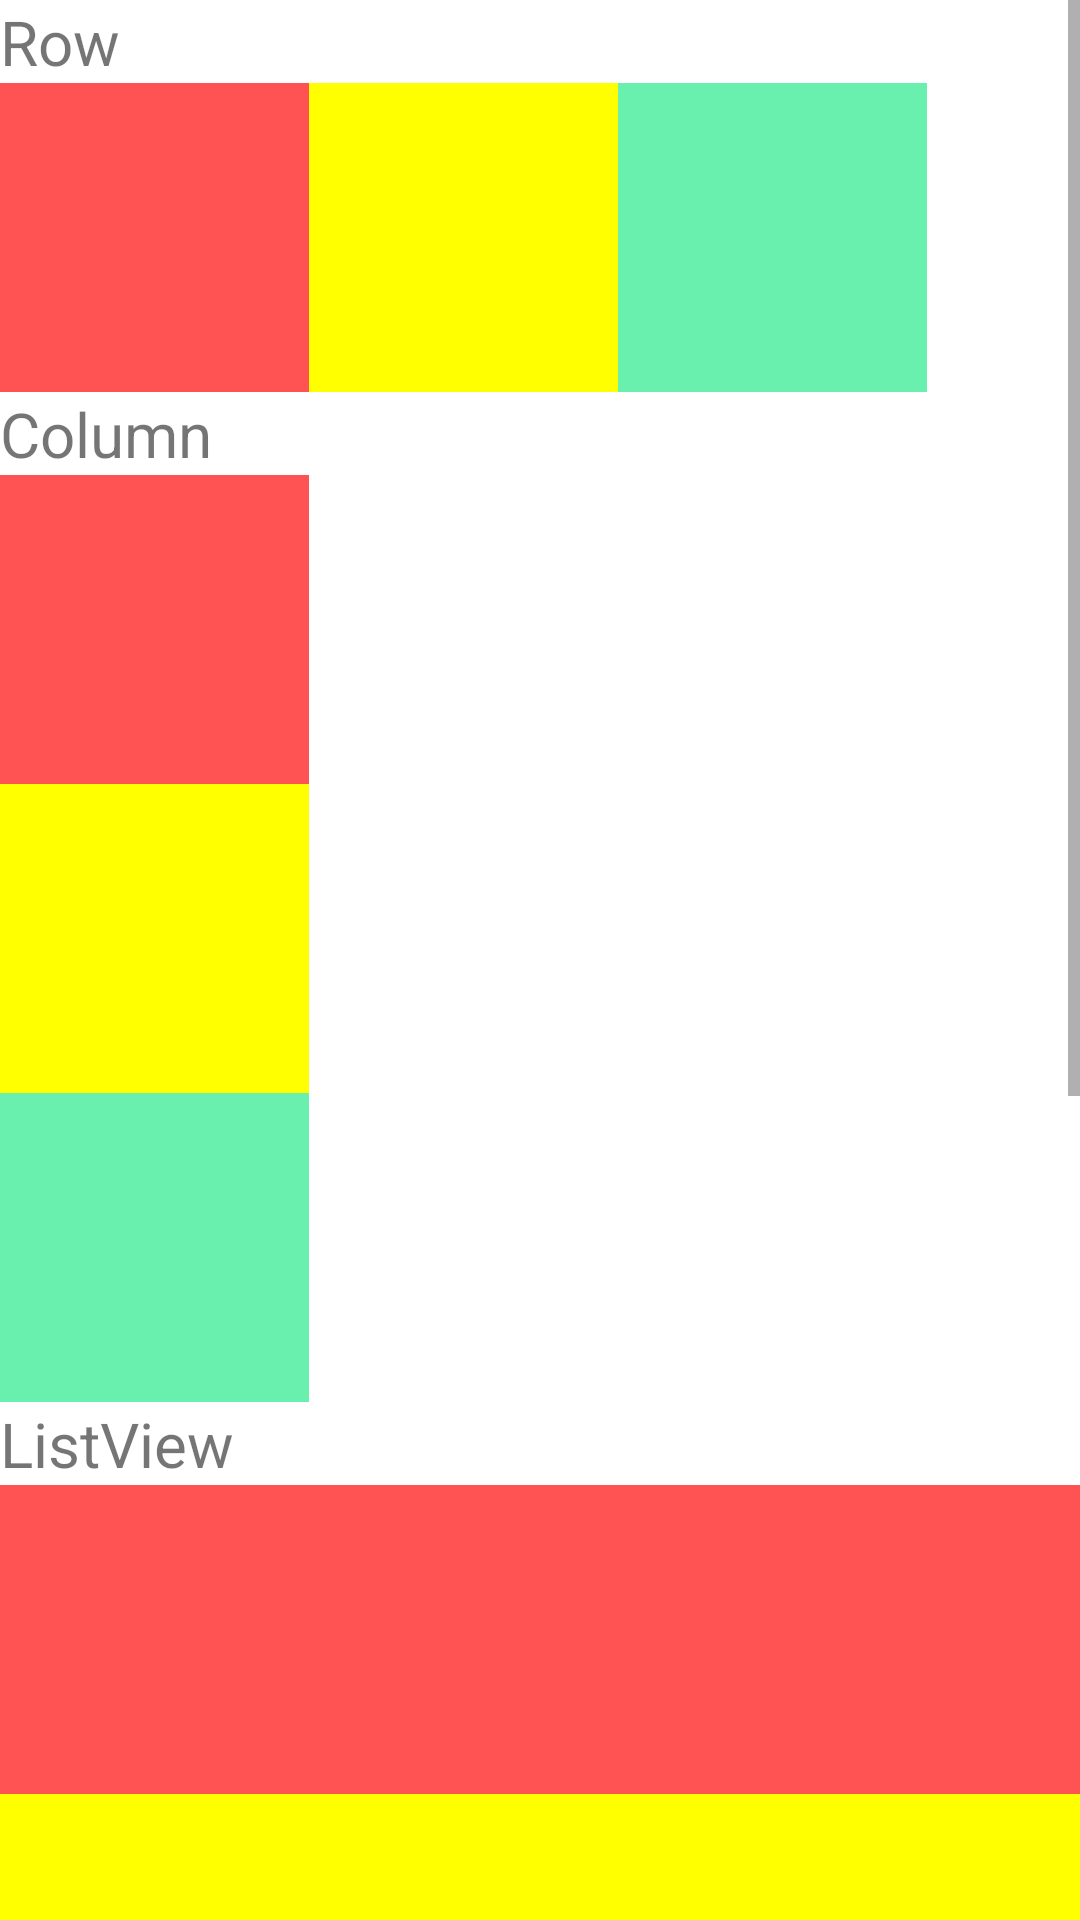

This screen was rendered from an Android layout file. Write that file and the resources it references.
<!-- AndroidManifest.xml: application theme Theme.Mobile_labs_20521669 -->
<!-- res/layout/activity_main.xml -->
<?xml version="1.0" encoding="utf-8"?>
<androidx.constraintlayout.widget.ConstraintLayout xmlns:android="http://schemas.android.com/apk/res/android"
    xmlns:app="http://schemas.android.com/apk/res-auto"
    xmlns:tools="http://schemas.android.com/tools"
    android:layout_width="match_parent"
    android:layout_height="match_parent"
    tools:context=".MainActivity">

    <ScrollView
        android:layout_width="match_parent"
        android:layout_height="match_parent">

        <LinearLayout
            android:layout_width="match_parent"
            android:layout_height="wrap_content"
            android:layout_weight="1"
            android:orientation="vertical"
            tools:ignore="MissingConstraints">

            <TextView
                android:layout_width="match_parent"
                android:layout_height="wrap_content"
                android:layout_weight="1"
                android:text="Row"
                android:textSize="10pt" />

            <LinearLayout
                android:layout_width="match_parent"
                android:layout_height="match_parent"
                android:layout_weight="1"
                android:orientation="horizontal">

                <ImageView
                    android:layout_width="50pt"
                    android:layout_height="50pt"
                    android:background="#ff5252" />

                <ImageView
                    android:layout_width="50pt"
                    android:layout_height="50pt"
                    android:background="#ffff00" />

                <ImageView
                    android:layout_width="50pt"
                    android:layout_height="50pt"
                    android:background="#69f0ae" />
            </LinearLayout>

            <TextView
                android:layout_width="match_parent"
                android:layout_height="wrap_content"
                android:layout_weight="1"
                android:text="Column"
                android:textSize="10pt" />

            <LinearLayout
                android:layout_width="match_parent"
                android:layout_height="match_parent"
                android:layout_weight="1"
                android:orientation="vertical">

                <ImageView
                    android:layout_width="50pt"
                    android:layout_height="50pt"
                    android:background="#ff5252" />

                <ImageView
                    android:layout_width="50pt"
                    android:layout_height="50pt"
                    android:background="#ffff00" />

                <ImageView
                    android:layout_width="50pt"
                    android:layout_height="50pt"
                    android:background="#69f0ae" />
            </LinearLayout>

            <TextView
                android:layout_width="match_parent"
                android:layout_height="wrap_content"
                android:layout_weight="1"
                android:text="ListView"
                android:textSize="10pt" />

            <LinearLayout
                android:layout_width="match_parent"
                android:layout_height="match_parent"
                android:layout_weight="1"
                android:orientation="vertical">

                <ImageView
                    android:layout_width="176.5pt"
                    android:layout_height="50pt"
                    android:background="#ff5252" />

                <ImageView
                    android:layout_width="176.5pt"
                    android:layout_height="50pt"
                    android:background="#ffff00" />

                <ImageView
                    android:layout_width="176.5pt"
                    android:layout_height="25pt"
                    android:background="#69f0ae" />
            </LinearLayout>

            <TextView
                android:layout_width="match_parent"
                android:layout_height="wrap_content"
                android:layout_weight="1"
                android:text="GridView"
                android:textSize="10pt" />

            <LinearLayout
                android:layout_width="match_parent"
                android:layout_height="match_parent"
                android:layout_weight="1"
                android:orientation="vertical">

                <GridLayout
                    android:layout_width="match_parent"
                    android:layout_height="match_parent"
                    android:columnCount="2"
                    android:rowCount="2">

                    <ImageView
                        android:layout_width="75pt"
                        android:layout_height="75pt"
                        android:layout_marginLeft="10pt"
                        android:layout_marginTop="10pt"
                        android:layout_marginRight="5pt"
                        android:background="#b2dfdb">
                    </ImageView>

                    <ImageView
                        android:layout_width="75pt"
                        android:layout_height="75pt"
                        android:layout_marginTop="10pt"
                        android:layout_marginRight="5pt"
                        android:background="#80cbc4" />

                    <ImageView
                        android:layout_width="75pt"
                        android:layout_height="75pt"
                        android:layout_marginLeft="10pt"
                        android:layout_marginTop="5pt"
                        android:layout_marginRight="5pt"
                        android:background="#4db6ac" />

                    <ImageView
                        android:layout_width="75pt"
                        android:layout_height="75pt"
                        android:layout_marginTop="5pt"
                        android:layout_marginRight="5pt"
                        android:background="#26a69a" />
                </GridLayout>
            </LinearLayout>

        </LinearLayout>
    </ScrollView>

</androidx.constraintlayout.widget.ConstraintLayout>
<!-- resources referenced by this layout -->
<resources>
  <style name="Theme.Mobile_labs_20521669" parent="Theme.MaterialComponents.DayNight.DarkActionBar">
          
          <item name="colorPrimary">@color/purple_500</item>
          <item name="colorPrimaryVariant">@color/purple_700</item>
          <item name="colorOnPrimary">@color/white</item>
          
          <item name="colorSecondary">@color/teal_200</item>
          <item name="colorSecondaryVariant">@color/teal_700</item>
          <item name="colorOnSecondary">@color/black</item>
          
          <item name="android:statusBarColor">?attr/colorPrimaryVariant</item>
          
      </style>
  <!-- not gathered from this repository: default colours our renderer supplied (Android Studio template values) -->
  <color name="purple_500">#FF6200EE</color>
  <color name="purple_700">#FF3700B3</color>
  <color name="teal_200">#FF03DAC5</color>
  <color name="teal_700">#FF018786</color>
  <color name="black">#FF000000</color>
  <color name="white">#FFFFFFFF</color>
</resources>
